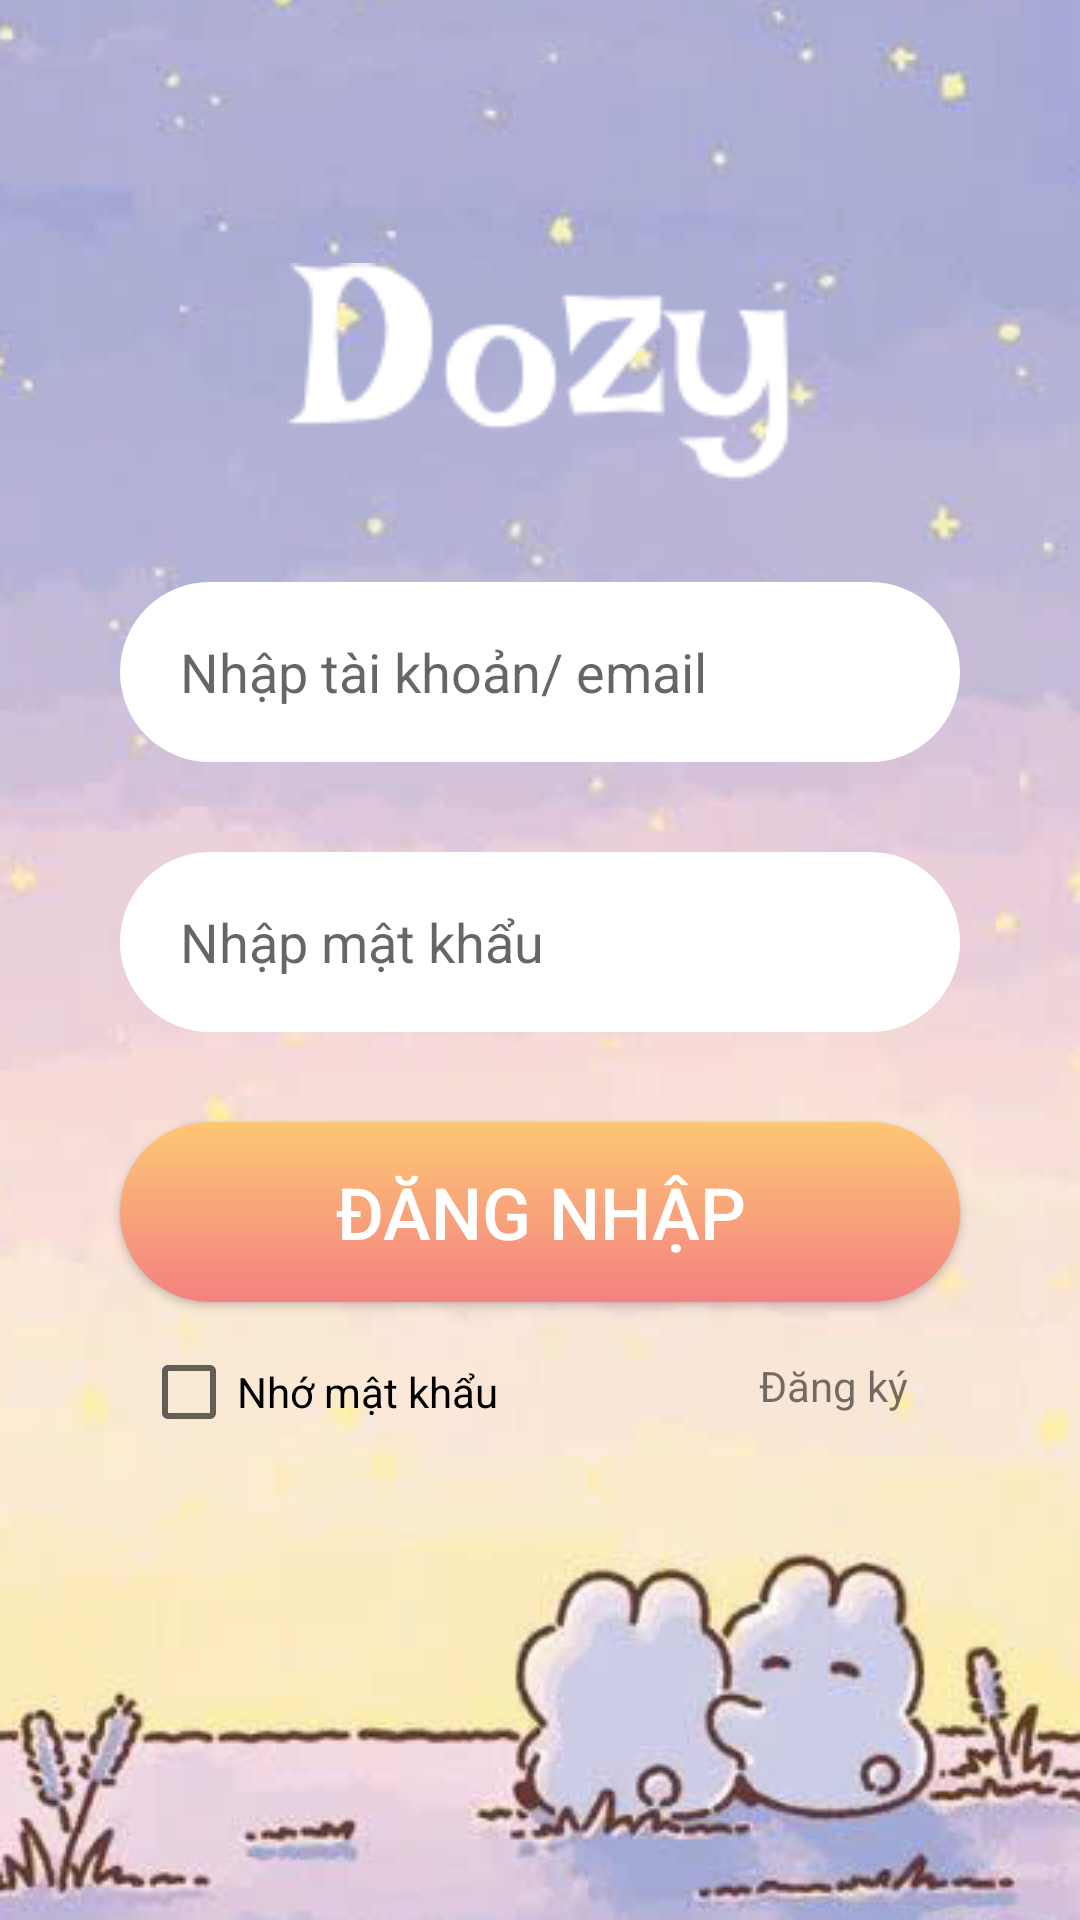

This screen was rendered from an Android layout file. Write that file and the resources it references.
<!-- AndroidManifest.xml: application theme Theme.MyApplication -->
<!-- res/layout/activity_layout_dang_nhap.xml -->
<?xml version="1.0" encoding="utf-8"?>
<androidx.constraintlayout.widget.ConstraintLayout xmlns:android="http://schemas.android.com/apk/res/android"
    xmlns:app="http://schemas.android.com/apk/res-auto"
    xmlns:tools="http://schemas.android.com/tools"
    android:id="@+id/main"
    android:layout_width="match_parent"
    android:layout_height="match_parent"
    tools:context=".LayoutDangNhap"
    android:background="@drawable/background">


    <ImageView
        android:id="@+id/logo"
        android:layout_width="168dp"
        android:layout_height="86dp"
        android:layout_gravity="center"
        android:layout_marginStart="121dp"
        android:layout_marginTop="81dp"
        android:layout_marginEnd="122dp"
        android:src="@drawable/logo"
        app:layout_constraintEnd_toEndOf="parent"
        app:layout_constraintStart_toStartOf="parent"
        app:layout_constraintTop_toTopOf="parent" />

    <EditText
        android:id="@+id/edtTaiKhoan"
        android:layout_width="match_parent"
        android:layout_height="60dp"
        android:layout_marginTop="27dp"
        android:background="@drawable/custom_edt_login"
        android:ems="10"
        android:hint="Nhập tài khoản/ email"
        android:inputType="text"
        android:paddingStart="20dp"
        android:paddingEnd="20dp"
        android:layout_marginStart="40dp"
        android:layout_marginEnd="40dp"
        app:layout_constraintEnd_toEndOf="parent"
        app:layout_constraintStart_toStartOf="parent"
        app:layout_constraintTop_toBottomOf="@+id/logo" />

    <EditText
        android:id="@+id/edtMatKhau"
        android:layout_width="match_parent"
        android:layout_height="60dp"
        android:layout_marginStart="40dp"
        android:layout_marginTop="30dp"
        android:layout_marginEnd="40dp"
        android:background="@drawable/custom_edt_login"
        android:ems="10"
        android:hint="Nhập mật khẩu"
        android:inputType="text"
        android:paddingStart="20dp"
        android:paddingEnd="20dp"
        app:layout_constraintEnd_toEndOf="parent"
        app:layout_constraintStart_toStartOf="parent"
        app:layout_constraintTop_toBottomOf="@+id/edtTaiKhoan" />

    <Button
        android:id="@+id/btnDangNhap"
        android:layout_width="match_parent"
        android:layout_height="60dp"
        android:layout_marginStart="40dp"
        android:layout_marginTop="30dp"
        android:layout_marginEnd="40dp"
        android:background="@drawable/custom_button"
        android:text="Đăng nhập"
        android:textColor="@color/white"
        android:textSize="24sp"
        app:layout_constraintEnd_toEndOf="parent"
        app:layout_constraintStart_toStartOf="parent"
        app:layout_constraintTop_toBottomOf="@+id/edtMatKhau" />

    <CheckBox
        android:id="@+id/ckbNhoMK"
        android:layout_width="wrap_content"
        android:layout_height="wrap_content"
        android:layout_marginStart="47dp"
        android:layout_marginTop="14dp"
        app:layout_constraintEnd_toStartOf="@+id/tvNhoMK"
        app:layout_constraintStart_toStartOf="parent"
        app:layout_constraintTop_toBottomOf="@+id/btnDangNhap" />

    <TextView
        android:id="@+id/tvNhoMK"
        android:layout_width="105dp"
        android:layout_height="32dp"
        android:layout_marginTop="14dp"
        android:gravity="center_vertical"
        android:text="Nhớ mật khẩu"
        android:textColor="@color/black"
        app:layout_constraintStart_toEndOf="@+id/ckbNhoMK"
        app:layout_constraintTop_toBottomOf="@+id/btnDangNhap" />

    <TextView
        android:id="@+id/tvDangKy"
        android:layout_width="60dp"
        android:layout_height="32dp"
        android:layout_marginStart="68dp"
        android:layout_marginTop="12dp"
        android:layout_marginEnd="47dp"
        android:gravity="center_vertical"
        android:text="Đăng ký"
        app:layout_constraintEnd_toEndOf="parent"
        app:layout_constraintHorizontal_bias="1.0"
        app:layout_constraintStart_toEndOf="@+id/tvNhoMK"
        app:layout_constraintTop_toBottomOf="@+id/btnDangNhap" />

</androidx.constraintlayout.widget.ConstraintLayout>
<!-- resources referenced by this layout -->
<resources>
  <color name="black">#FF000000</color>
  <color name="white">#FFFFFFFF</color>
  <!-- drawable background: png bitmap (drawable, 107878 bytes) -->
  <!-- drawable custom_button (drawable) -->
  <?xml version="1.0" encoding="utf-8"?>
  <shape
      xmlns:android="http://schemas.android.com/apk/res/android"
      android:shape="rectangle">
          <corners android:radius="40dp"/>
          <gradient
              android:startColor="@color/start"
              android:endColor="@color/end"
              android:angle="270"/>
  </shape>
  <!-- drawable custom_edt_login (drawable) -->
  <?xml version="1.0" encoding="utf-8"?>
  <selector xmlns:android="http://schemas.android.com/apk/res/android">
      <item android:state_focused="true" >
          <shape android:shape="rectangle">
              <corners android:radius="40dp"/>
              <stroke android:color="#008EFF" android:width="2dp"/>
              <solid android:color="@color/white"/>
          </shape>
      </item>
  
      <item android:state_focused="false">
          <shape android:shape="rectangle">
              <corners android:radius="40dp"/>
              <stroke android:color="@color/white" android:width="2dp"/>
              <solid android:color="@color/white"/>
          </shape>
      </item>
  </selector>
  <!-- drawable logo: png bitmap (drawable, 2305 bytes) -->
  <style name="Theme.MyApplication" parent="Base.Theme.MyApplication" />
  <color name="start">#FEC773</color>
  <color name="end">#F38181</color>
  <style name="Base.Theme.MyApplication" parent="Theme.AppCompat.DayNight.NoActionBar">
          
          
      </style>
</resources>
